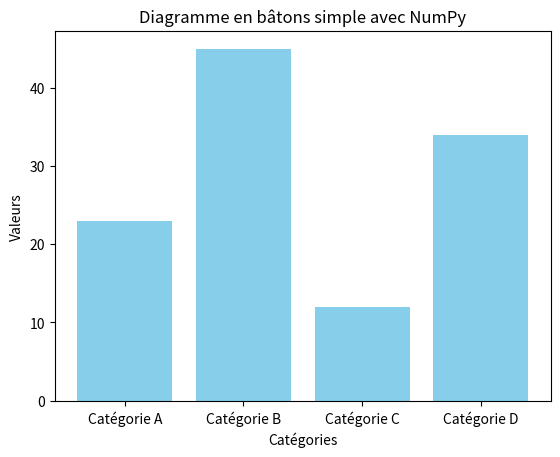

The script that saved this image:
import numpy as np
import matplotlib.pyplot as plt

# Exemple de données avec NumPy
categories = np.array(['Catégorie A', 'Catégorie B', 'Catégorie C', 'Catégorie D'])
values = np.array([23, 45, 12, 34])

# Création du diagramme en bâtons
plt.bar(categories, values, color='skyblue')

# Ajouter des titres et des étiquettes
plt.title("Diagramme en bâtons simple avec NumPy")
plt.xlabel("Catégories")
plt.ylabel("Valeurs")

# Afficher le graphique
plt.show()
